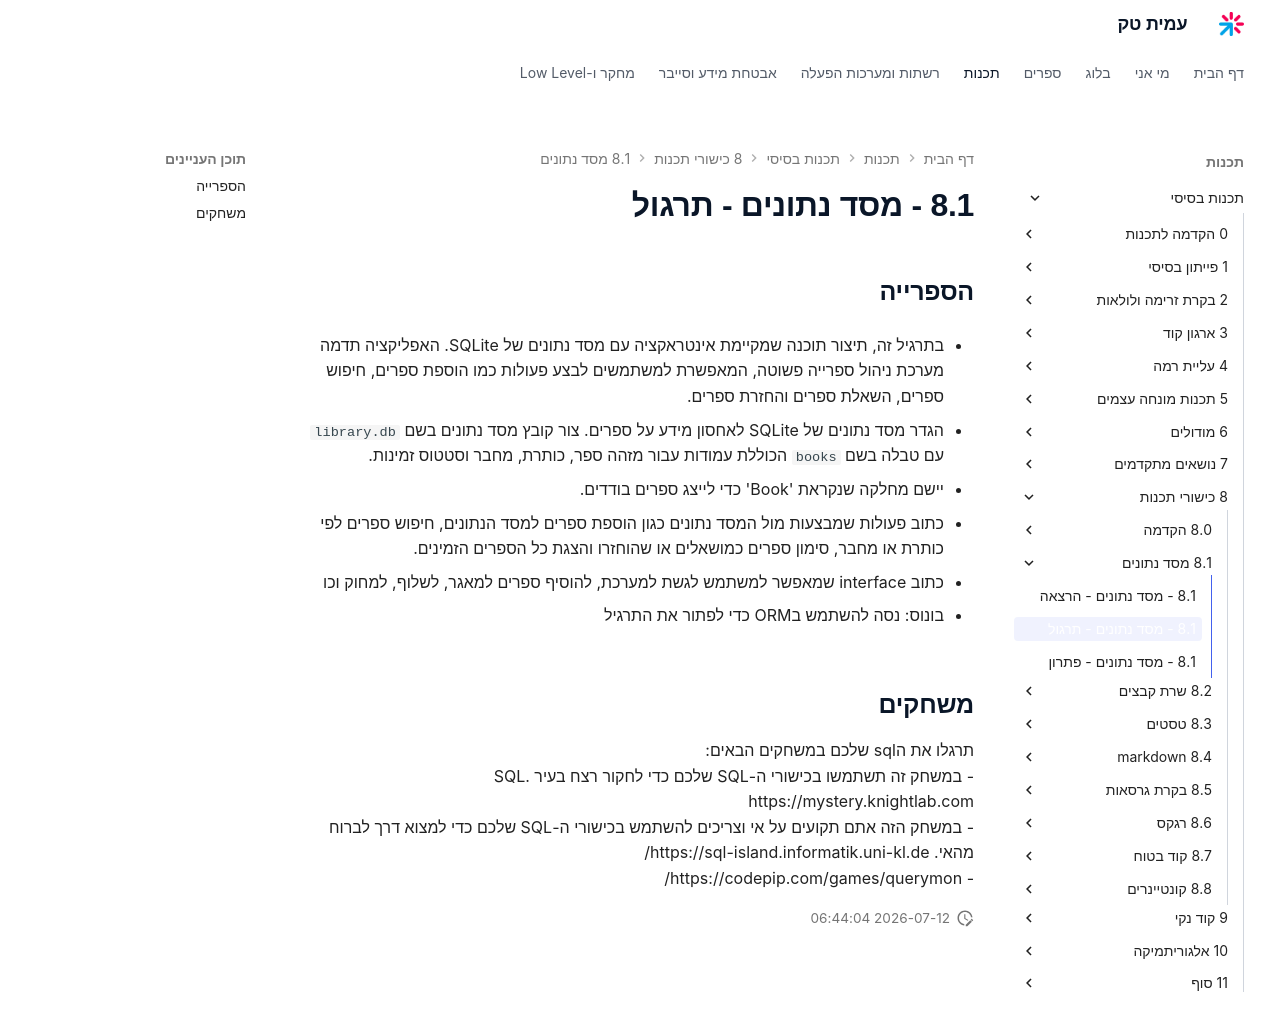

repository: AmitPinchasi/amittech · page: תכנות-בסיסי/8 - כישורי תכנות/8.1 - מסד נתונים/8.1 - מסד נתונים - תרגול/index.html · generator: mkdocs

## הספרייה
- בתרגיל זה, תיצור תוכנה שמקיימת אינטראקציה עם מסד נתונים של SQLite. האפליקציה תדמה מערכת ניהול ספרייה פשוטה, המאפשרת למשתמשים לבצע פעולות כמו הוספת ספרים, חיפוש ספרים, השאלת ספרים והחזרת ספרים.

1. הגדר מסד נתונים של SQLite לאחסון מידע על ספרים. צור קובץ מסד נתונים בשם `library.db` עם טבלה בשם `books` הכוללת עמודות עבור מזהה ספר, כותרת, מחבר וסטטוס זמינות.
    
2. יישם מחלקה שנקראת 'Book' כדי לייצג ספרים בודדים. 
    
3. כתוב פעולות שמבצעות מול המסד נתונים כגון הוספת ספרים למסד הנתונים, חיפוש ספרים לפי כותרת או מחבר, סימון ספרים כמושאלים או שהוחזרו והצגת כל הספרים הזמינים.
    
4. כתוב interface שמאפשר למשתמש לגשת למערכת, להוסיף ספרים למאגר, לשלוף, למחוק וכו

- בונוס: נסה להשתמש בORM כדי לפתור את התרגיל

## משחקים
תרגלו את הsql שלכם במשחקים הבאים:
- במשחק זה תשתמשו בכישורי ה-SQL שלכם כדי לחקור רצח בעיר SQL. https://mystery.knightlab.com
- במשחק הזה אתם תקועים על אי וצריכים להשתמש בכישורי ה-SQL שלכם כדי למצוא דרך לברוח מהאי. https://sql-island.informatik.uni-kl.de/
-  https://codepip.com/games/querymon/
